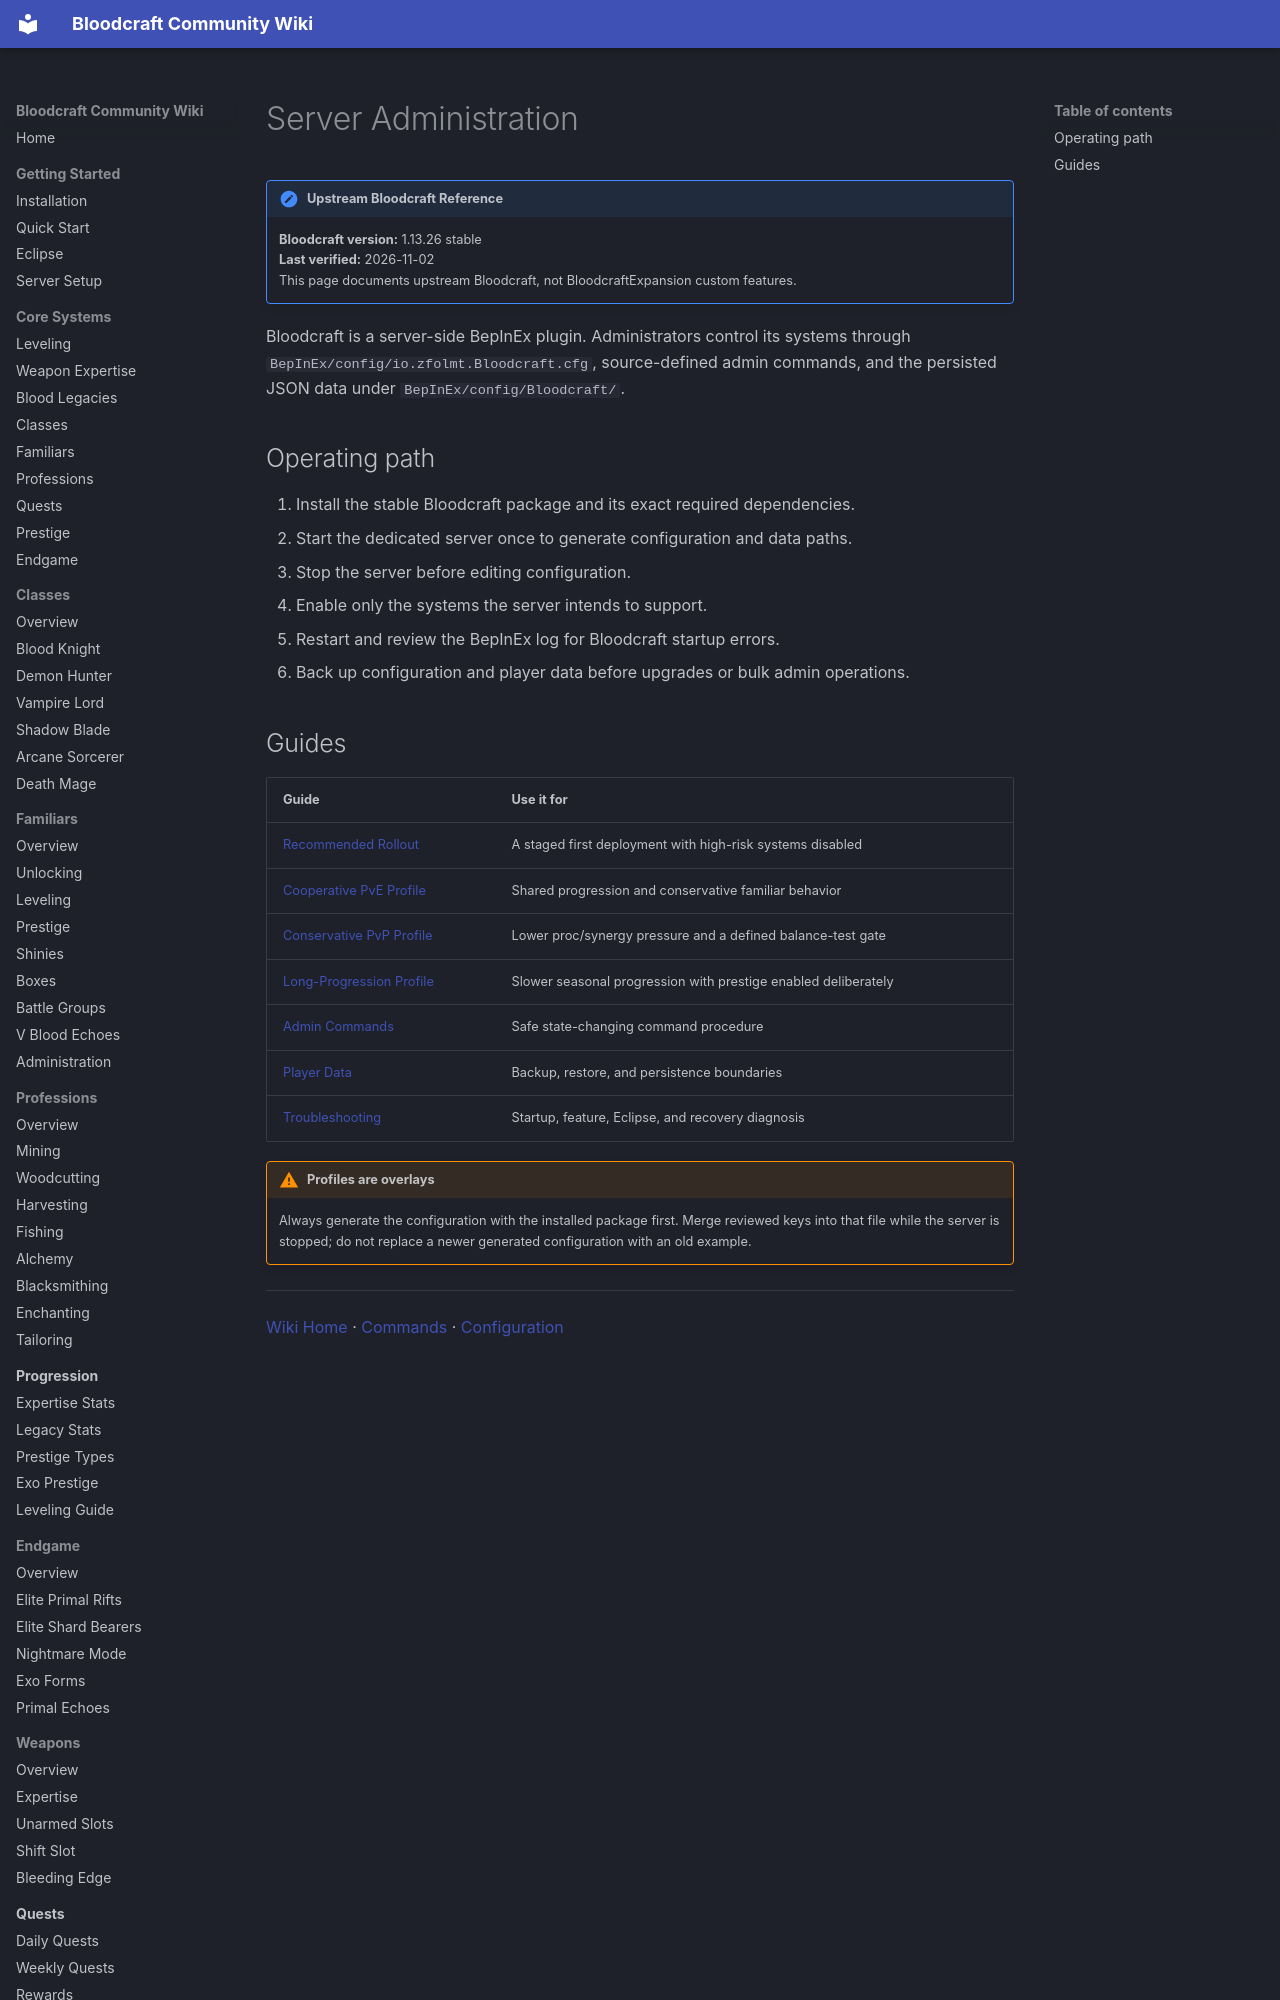

repository: lastnahaj/V-Rising · page: server-admin/index.html · generator: mkdocs

# Server Administration

!!! version "Upstream Bloodcraft Reference"
    **Bloodcraft version:** 1.13.26 stable<br>
    **Last verified:** 2026-11-02<br>
    This page documents upstream Bloodcraft, not BloodcraftExpansion custom features.

Bloodcraft is a server-side BepInEx plugin. Administrators control its systems through `BepInEx/config/io.zfolmt.Bloodcraft.cfg`, source-defined admin commands, and the persisted JSON data under `BepInEx/config/Bloodcraft/`.

## Operating path

1. Install the stable Bloodcraft package and its exact required dependencies.
2. Start the dedicated server once to generate configuration and data paths.
3. Stop the server before editing configuration.
4. Enable only the systems the server intends to support.
5. Restart and review the BepInEx log for Bloodcraft startup errors.
6. Back up configuration and player data before upgrades or bulk admin operations.
